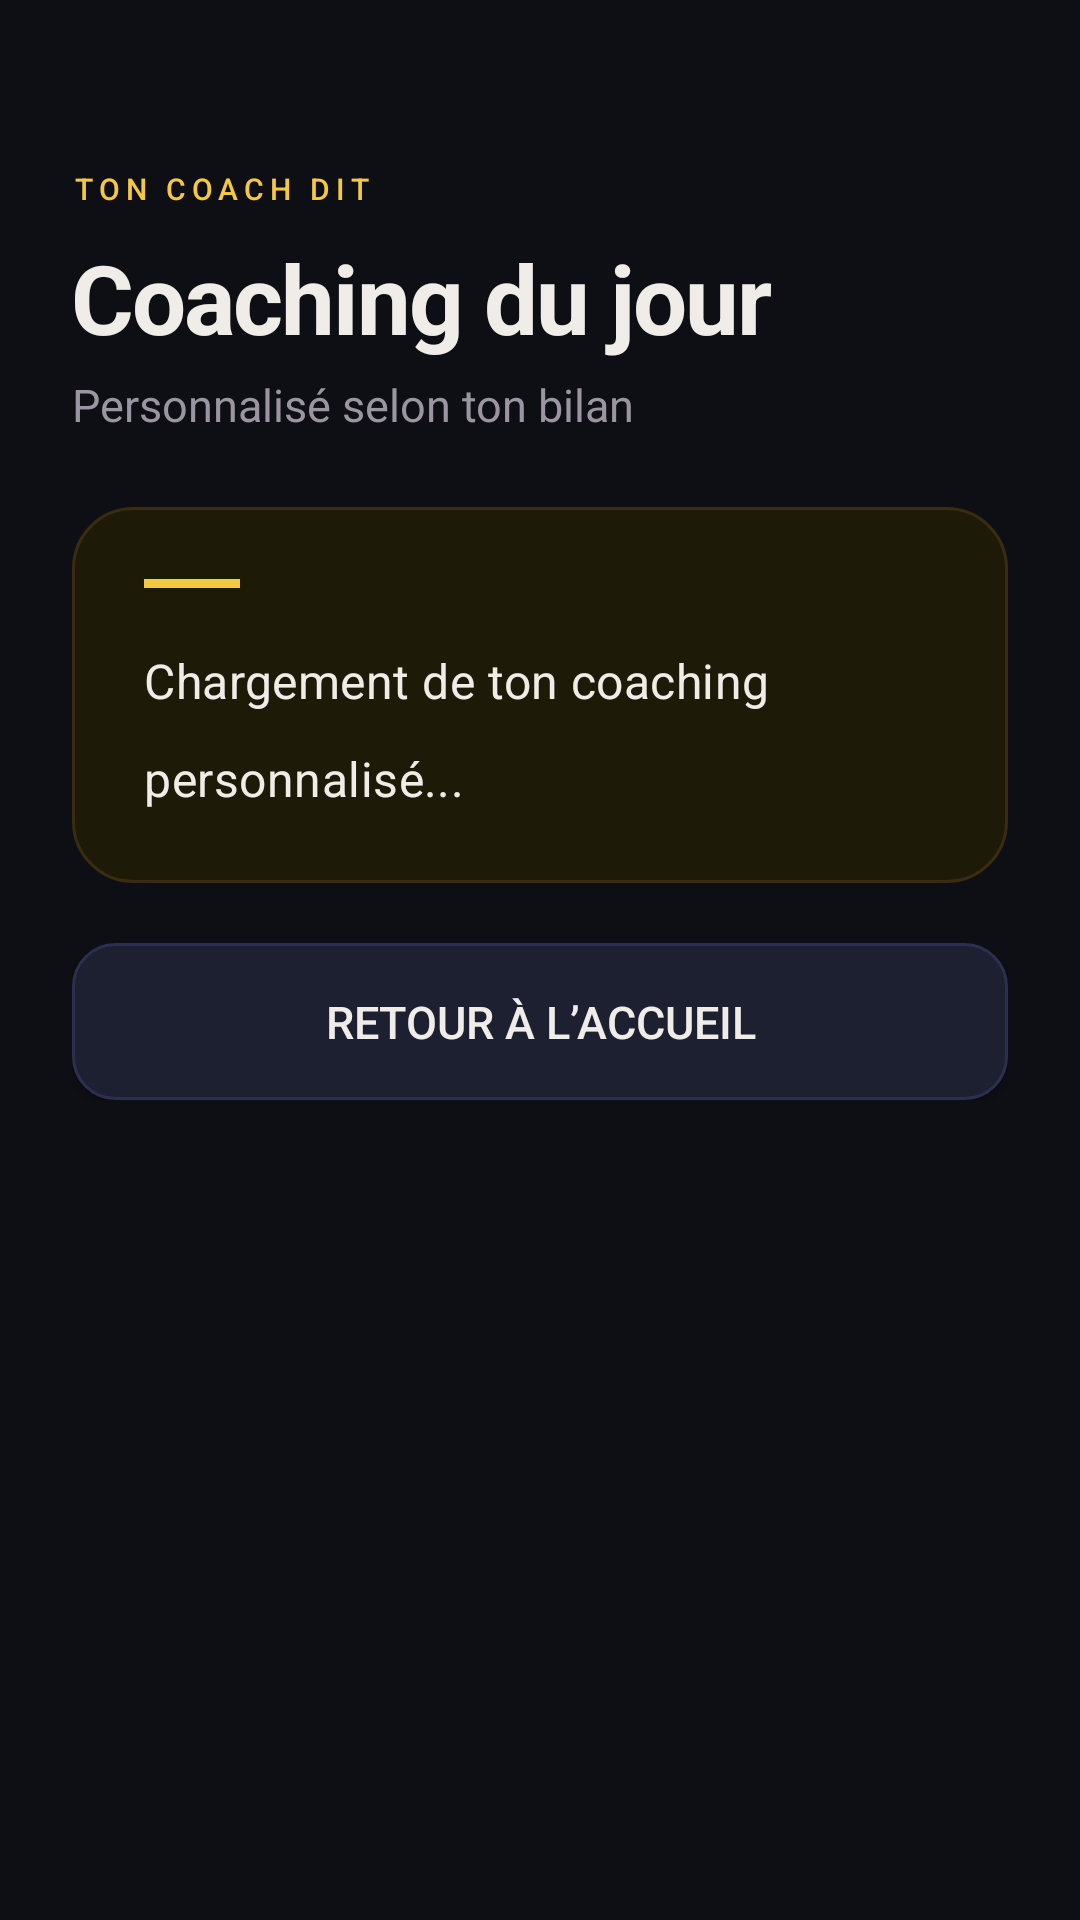

Produce the Android XML layout that renders to this screen, including the resource entries it uses.
<!-- AndroidManifest.xml: application theme Theme.CoachDeVie -->
<!-- res/layout/activity_result.xml -->
<?xml version="1.0" encoding="utf-8"?>

<ScrollView xmlns:android="http://schemas.android.com/apk/res/android"
    android:layout_width="match_parent"
    android:layout_height="match_parent"
    android:background="#0D0F14"
    android:fillViewport="true"
    android:scrollbars="none">

    <LinearLayout
        android:layout_width="match_parent"
        android:layout_height="wrap_content"
        android:orientation="vertical"
        android:paddingBottom="40dp">

        
        <LinearLayout
            android:layout_width="match_parent"
            android:layout_height="wrap_content"
            android:orientation="vertical"
            android:paddingStart="24dp"
            android:paddingEnd="24dp"
            android:paddingTop="56dp"
            android:paddingBottom="24dp">

            <TextView
                android:layout_width="wrap_content"
                android:layout_height="wrap_content"
                android:text="TON COACH DIT"
                android:textSize="10sp"
                android:letterSpacing="0.20"
                android:textColor="#F5C842"
                android:fontFamily="sans-serif-medium"
                android:layout_marginBottom="8dp" />

            <TextView
                android:layout_width="wrap_content"
                android:layout_height="wrap_content"
                android:text="Coaching du jour"
                android:textSize="32sp"
                android:textStyle="bold"
                android:textColor="#F0EDE8"
                android:letterSpacing="-0.02" />

            <TextView
                android:layout_width="wrap_content"
                android:layout_height="wrap_content"
                android:text="Personnalisé selon ton bilan"
                android:textSize="15sp"
                android:textColor="#9A95A0"
                android:layout_marginTop="4dp" />

        </LinearLayout>

        
        <LinearLayout
            android:layout_width="match_parent"
            android:layout_height="wrap_content"
            android:orientation="vertical"
            android:background="@drawable/bg_card_gold"
            android:layout_marginStart="24dp"
            android:layout_marginEnd="24dp"
            android:layout_marginBottom="20dp"
            android:padding="24dp">

            
            <LinearLayout
                android:layout_width="32dp"
                android:layout_height="3dp"
                android:background="#F5C842"
                android:layout_marginBottom="20dp" />

            <TextView
                android:id="@+id/tvResult"
                android:layout_width="match_parent"
                android:layout_height="wrap_content"
                android:text="Chargement de ton coaching personnalisé..."
                android:textSize="16sp"
                android:textColor="#F0EDE8"
                android:lineSpacingMultiplier="1.65"
                android:letterSpacing="0.01" />

        </LinearLayout>

        
        <LinearLayout
            android:layout_width="match_parent"
            android:layout_height="wrap_content"
            android:orientation="vertical"
            android:paddingStart="24dp"
            android:paddingEnd="24dp">

            <Button
                android:id="@+id/btnBackHome"
                android:layout_width="match_parent"
                android:layout_height="wrap_content"
                android:text="Retour à l’accueil"
                android:textColor="#F0EDE8"
                android:textSize="15sp"
                android:background="@drawable/bg_button_secondary"
                android:paddingTop="16dp"
                android:paddingBottom="16dp" />

        </LinearLayout>

    </LinearLayout>
</ScrollView>
<!-- resources referenced by this layout -->
<resources>
  <!-- drawable bg_button_secondary (drawable) -->
  <?xml version="1.0" encoding="utf-8"?>
  
  <shape xmlns:android="http://schemas.android.com/apk/res/android">
      <solid android:color="#1C2030" />
      <stroke android:width="1dp" android:color="#2C3050" />
      <corners android:radius="14dp" />
  </shape>
  <!-- drawable bg_card_gold (drawable) -->
  <?xml version="1.0" encoding="utf-8"?>
  
  <shape xmlns:android="http://schemas.android.com/apk/res/android">
      <solid android:color="#1E1A08" />
      <stroke android:width="1dp" android:color="#3A2C10" />
      <corners android:radius="20dp" />
  </shape>
  <style name="Theme.CoachDeVie" parent="Base.Theme.CoachDeVie" />
  <style name="Base.Theme.CoachDeVie" parent="Theme.Material3.DayNight.NoActionBar">
          
          
      </style>
</resources>
